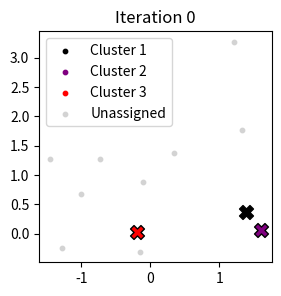
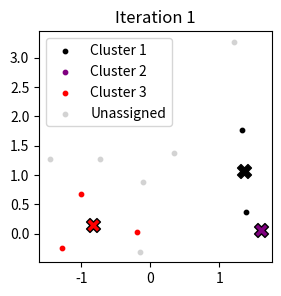
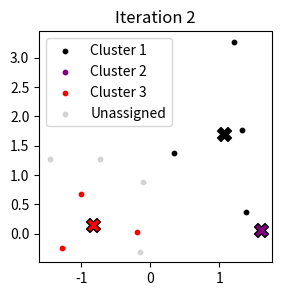
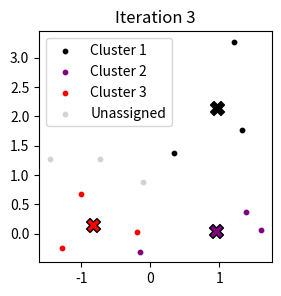
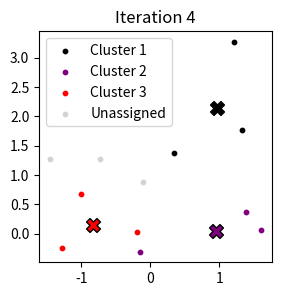
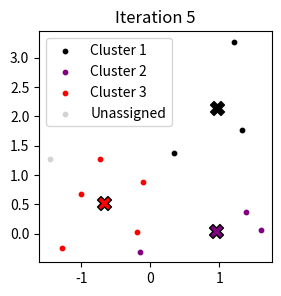
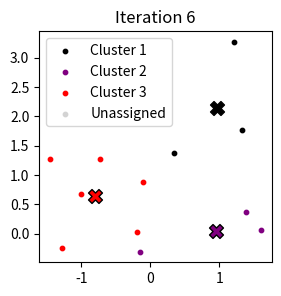
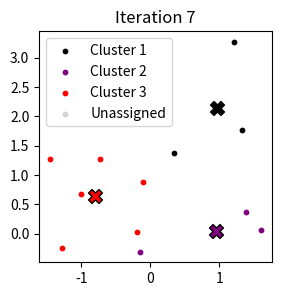
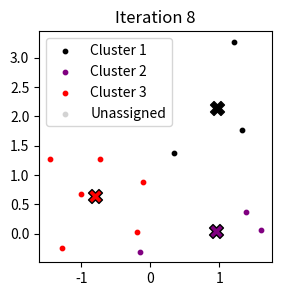
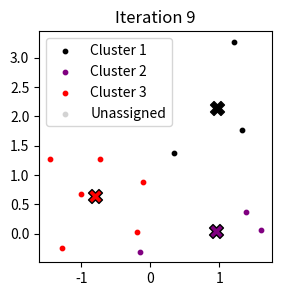
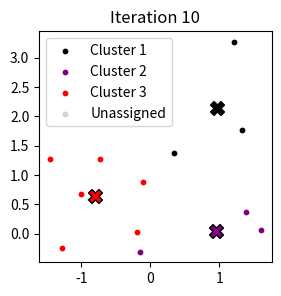

Source code (Python) for these figures, in order:
import numpy as np
import matplotlib.pyplot as plt


np.random.seed(42)
num_samples = 12
num_clusters = 3
data = []


for i in range(num_clusters):
    center = np.random.uniform(0, 1, 3)
    data.append(np.random.randn(num_samples // num_clusters, 3) + center)


data = np.vstack(data)

# 设置参数
k = num_clusters
T = 10
batch_size = 3


indices = np.random.choice(data.shape[0], k, replace=False)
centers = data[indices]


t = 0


labels = np.zeros(data.shape[0], dtype=int) - 1  # 初始化为-1，表示未分配


labels[indices] = np.arange(k)


def plot_clusters(data, centers, labels, t):
    colors = ['black', 'purple', 'red']
    plt.figure(figsize=(3, 3))

    for i in range(k):
        cluster_points = data[labels == i]
        plt.scatter(cluster_points[:, 0], cluster_points[:, 1], s=10, color=colors[i], label=f'Cluster {i + 1}')
        plt.scatter(centers[i][0], centers[i][1], s=100, color=colors[i], marker='X', edgecolors='black')

    plt.scatter(data[labels == -1][:, 0], data[labels == -1][:, 1], s=10, color='lightgrey', label='Unassigned')
    plt.title(f'Iteration {t}')
    plt.legend()
    plt.show()


plot_clusters(data, centers, labels, t)


while t < T:

    batch_indices = np.random.choice(data.shape[0], batch_size, replace=False)
    batch_data = data[batch_indices]


    for i, sample in enumerate(batch_data):
        distances = np.linalg.norm(sample - centers, axis=1)
        labels[batch_indices[i]] = np.argmin(distances)


    for j in range(k):
        cluster_points = data[labels == j]
        if len(cluster_points) > 0:
            centers[j] = np.mean(cluster_points, axis=0)


    plot_clusters(data, centers, labels, t + 1)


    t += 1

# 输出结果
print("The final set of cluster centers:")
print(centers)
print("Cluster label for each sample:")
print(labels)
